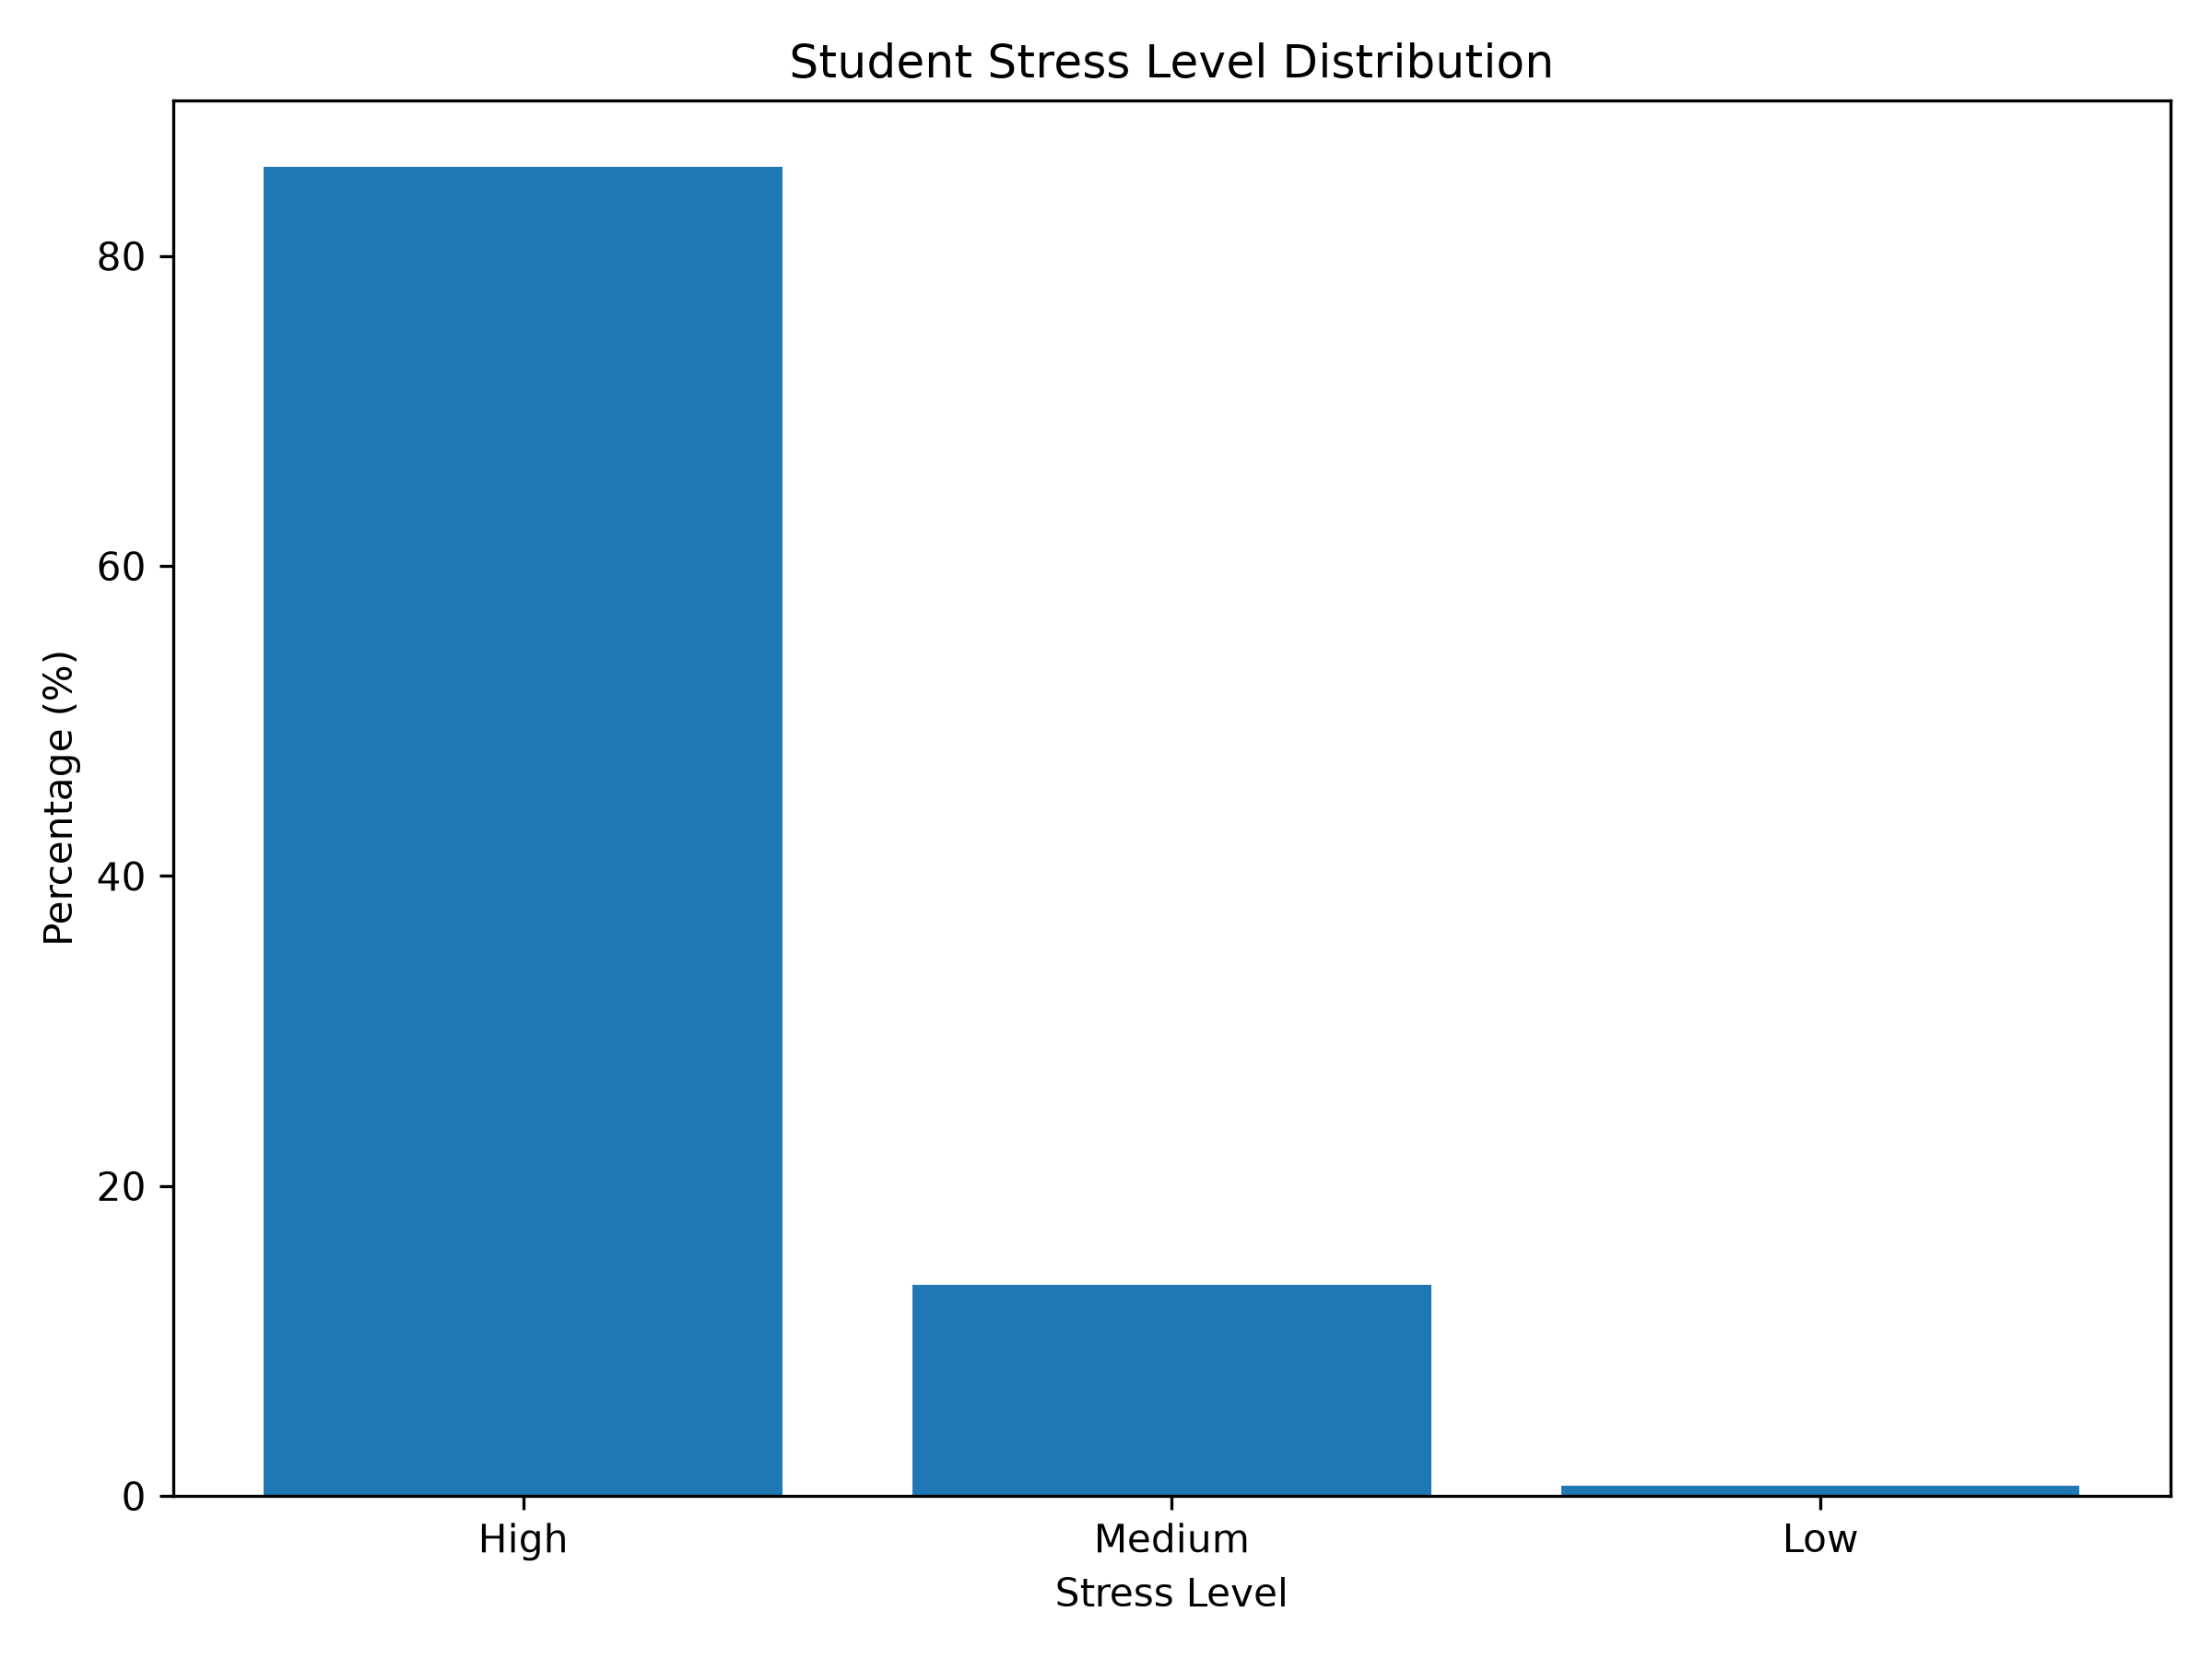

The file beside this chart, header and first rows:
Stress_Level, count, Percentage
High, 16720656, 85.75
Medium, 2654820, 13.61
Low, 124524, 0.64
